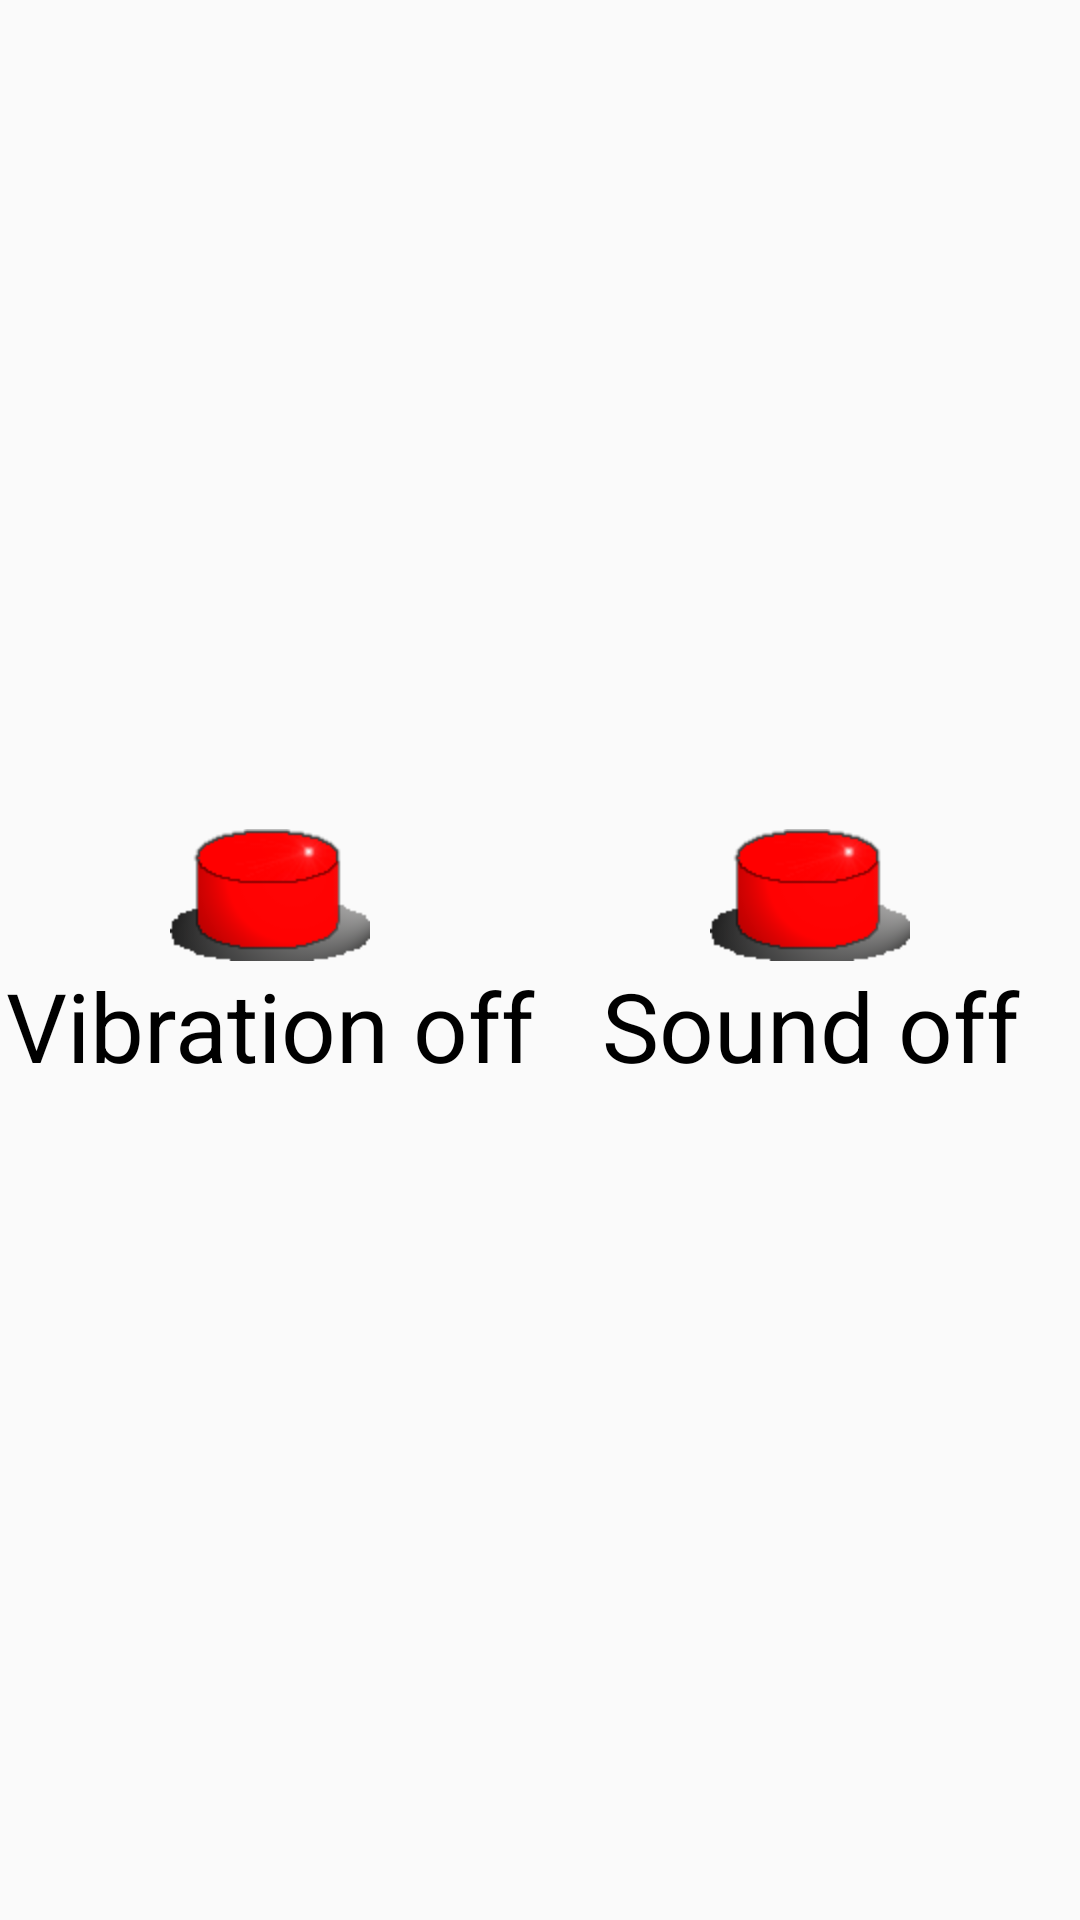

The Android layout XML behind this screen, and the referenced resources:
<!-- AndroidManifest.xml: application theme AppTheme -->
<!-- res/layout/activity_setting.xml -->
<?xml version="1.0" encoding="utf-8"?>
<LinearLayout
	xmlns:android="http://schemas.android.com/apk/res/android"
	android:orientation="horizontal"
	android:layout_width="match_parent"
	android:layout_height="match_parent"
	android:gravity="center">

	<TextView
		android:id="@+id/setting_vibration_button"
		android:layout_width="0dp"
		android:layout_height="wrap_content"
		android:layout_weight="1"
		android:text="@string/vibration_off"
		android:textColor="@android:color/black"
		android:textSize="@dimen/setting_text_size"
		android:gravity="center"
		android:drawableTop="@drawable/setting_toggle_button_drawable"/>

	<TextView
		android:id="@+id/setting_sound_button"
		android:layout_width="0dp"
		android:layout_height="wrap_content"
		android:layout_weight="1"
		android:text="@string/sound_off"
		android:textColor="@android:color/black"
		android:textSize="@dimen/setting_text_size"
		android:gravity="center"
		android:drawableTop="@drawable/setting_toggle_button_drawable"/>

</LinearLayout>
<!-- resources referenced by this layout -->
<resources>
  <dimen name="setting_text_size">32dp</dimen>
  <!-- drawable setting_toggle_button_drawable (drawable) -->
  <?xml version="1.0" encoding="utf-8"?>
  <selector xmlns:android="http://schemas.android.com/apk/res/android">
  	<item android:drawable="@drawable/option_on" android:state_selected="true"/>
  	<item android:drawable="@drawable/option_off"/>
  </selector>
  <string name="sound_off">Sound off</string>
  <string name="vibration_off">Vibration off</string>
  <style name="AppTheme" parent="Theme.AppCompat.Light.NoActionBar">
          
          <item name="colorPrimary">@color/colorPrimary</item>
          <item name="colorPrimaryDark">@color/colorPrimaryDark</item>
          <item name="colorAccent">@color/colorAccent</item>
          <item name="android:animation">@null</item>
  	    <item name="android:windowFullscreen">true</item>
      </style>
  <!-- drawable option_on: png bitmap (drawable-hdpi, 6291 bytes) -->
  <!-- drawable option_off: png bitmap (drawable-hdpi, 6714 bytes) -->
  <color name="colorPrimary">#3F51B5</color>
  <color name="colorPrimaryDark">#303F9F</color>
  <color name="colorAccent">#FF4081</color>
</resources>
